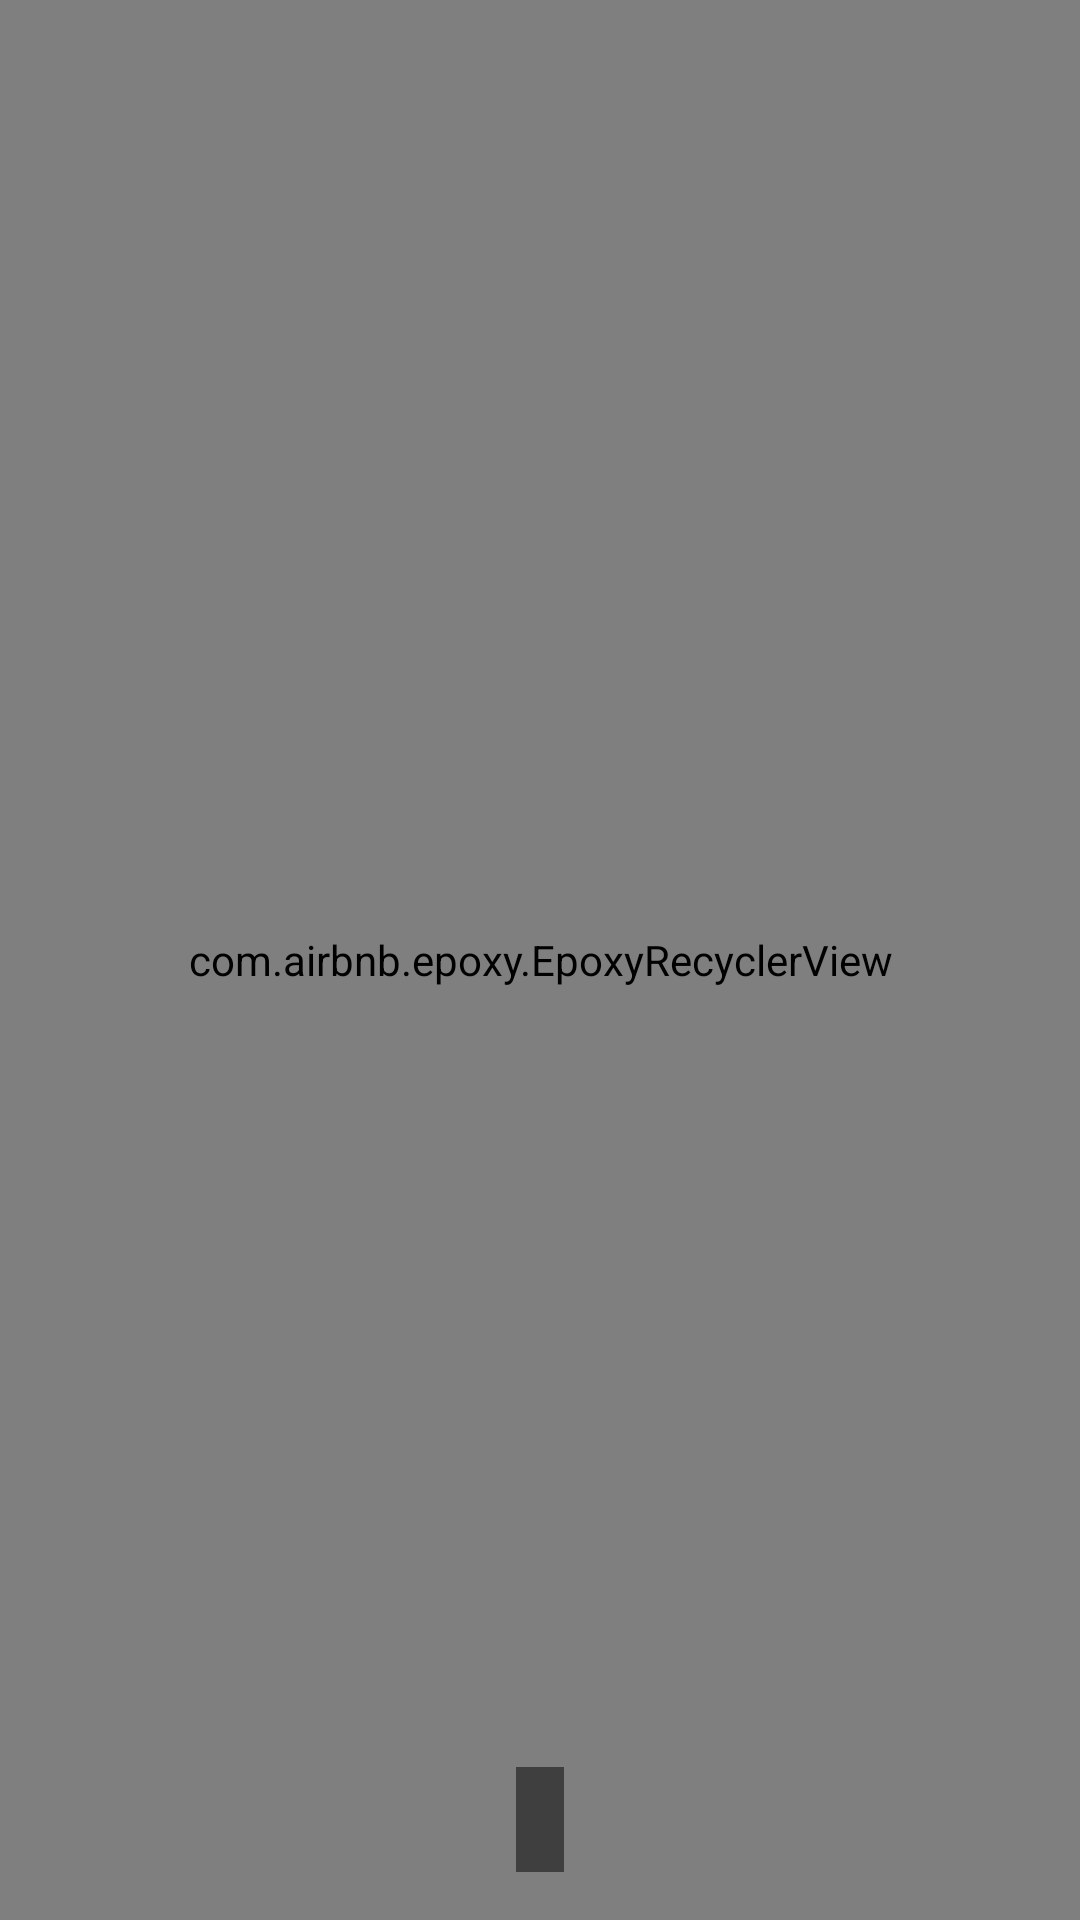

Android layout source for this screen:
<!-- AndroidManifest.xml: application theme Theme.PaymentGateway -->
<!-- res/layout/activity_image_viewer.xml -->
<?xml version="1.0" encoding="utf-8"?>
<androidx.constraintlayout.widget.ConstraintLayout
    xmlns:android="http://schemas.android.com/apk/res/android"
    xmlns:app="http://schemas.android.com/apk/res-auto"
    android:layout_width="match_parent"
    android:background="@color/white"
    android:layout_height="match_parent">

    <com.airbnb.epoxy.EpoxyRecyclerView
        android:id="@+id/imageRecyclerView"
        android:layout_width="match_parent"
        android:layout_height="match_parent"
        android:orientation="horizontal"
        app:layoutManager="androidx.recyclerview.widget.LinearLayoutManager"
        app:layout_constraintStart_toStartOf="parent" />


    <TextView
        android:id="@+id/imageIndexIndicator"
        android:layout_width="wrap_content"
        android:layout_height="wrap_content"
        android:background="#80000000"
        android:textColor="@android:color/white"
        android:padding="8dp"
        app:layout_constraintBottom_toBottomOf="parent"
        app:layout_constraintStart_toStartOf="parent"
        app:layout_constraintEnd_toEndOf="parent"
        android:layout_marginBottom="16dp"/>
</androidx.constraintlayout.widget.ConstraintLayout>
<!-- resources referenced by this layout -->
<resources>
  <color name="white">#FFFFFFFF</color>
  <style name="Theme.PaymentGateway" parent="Base.Theme.PaymentGateway" />
  <style name="Base.Theme.PaymentGateway" parent="Theme.Material3.DayNight.NoActionBar">
          
          
      </style>
</resources>
